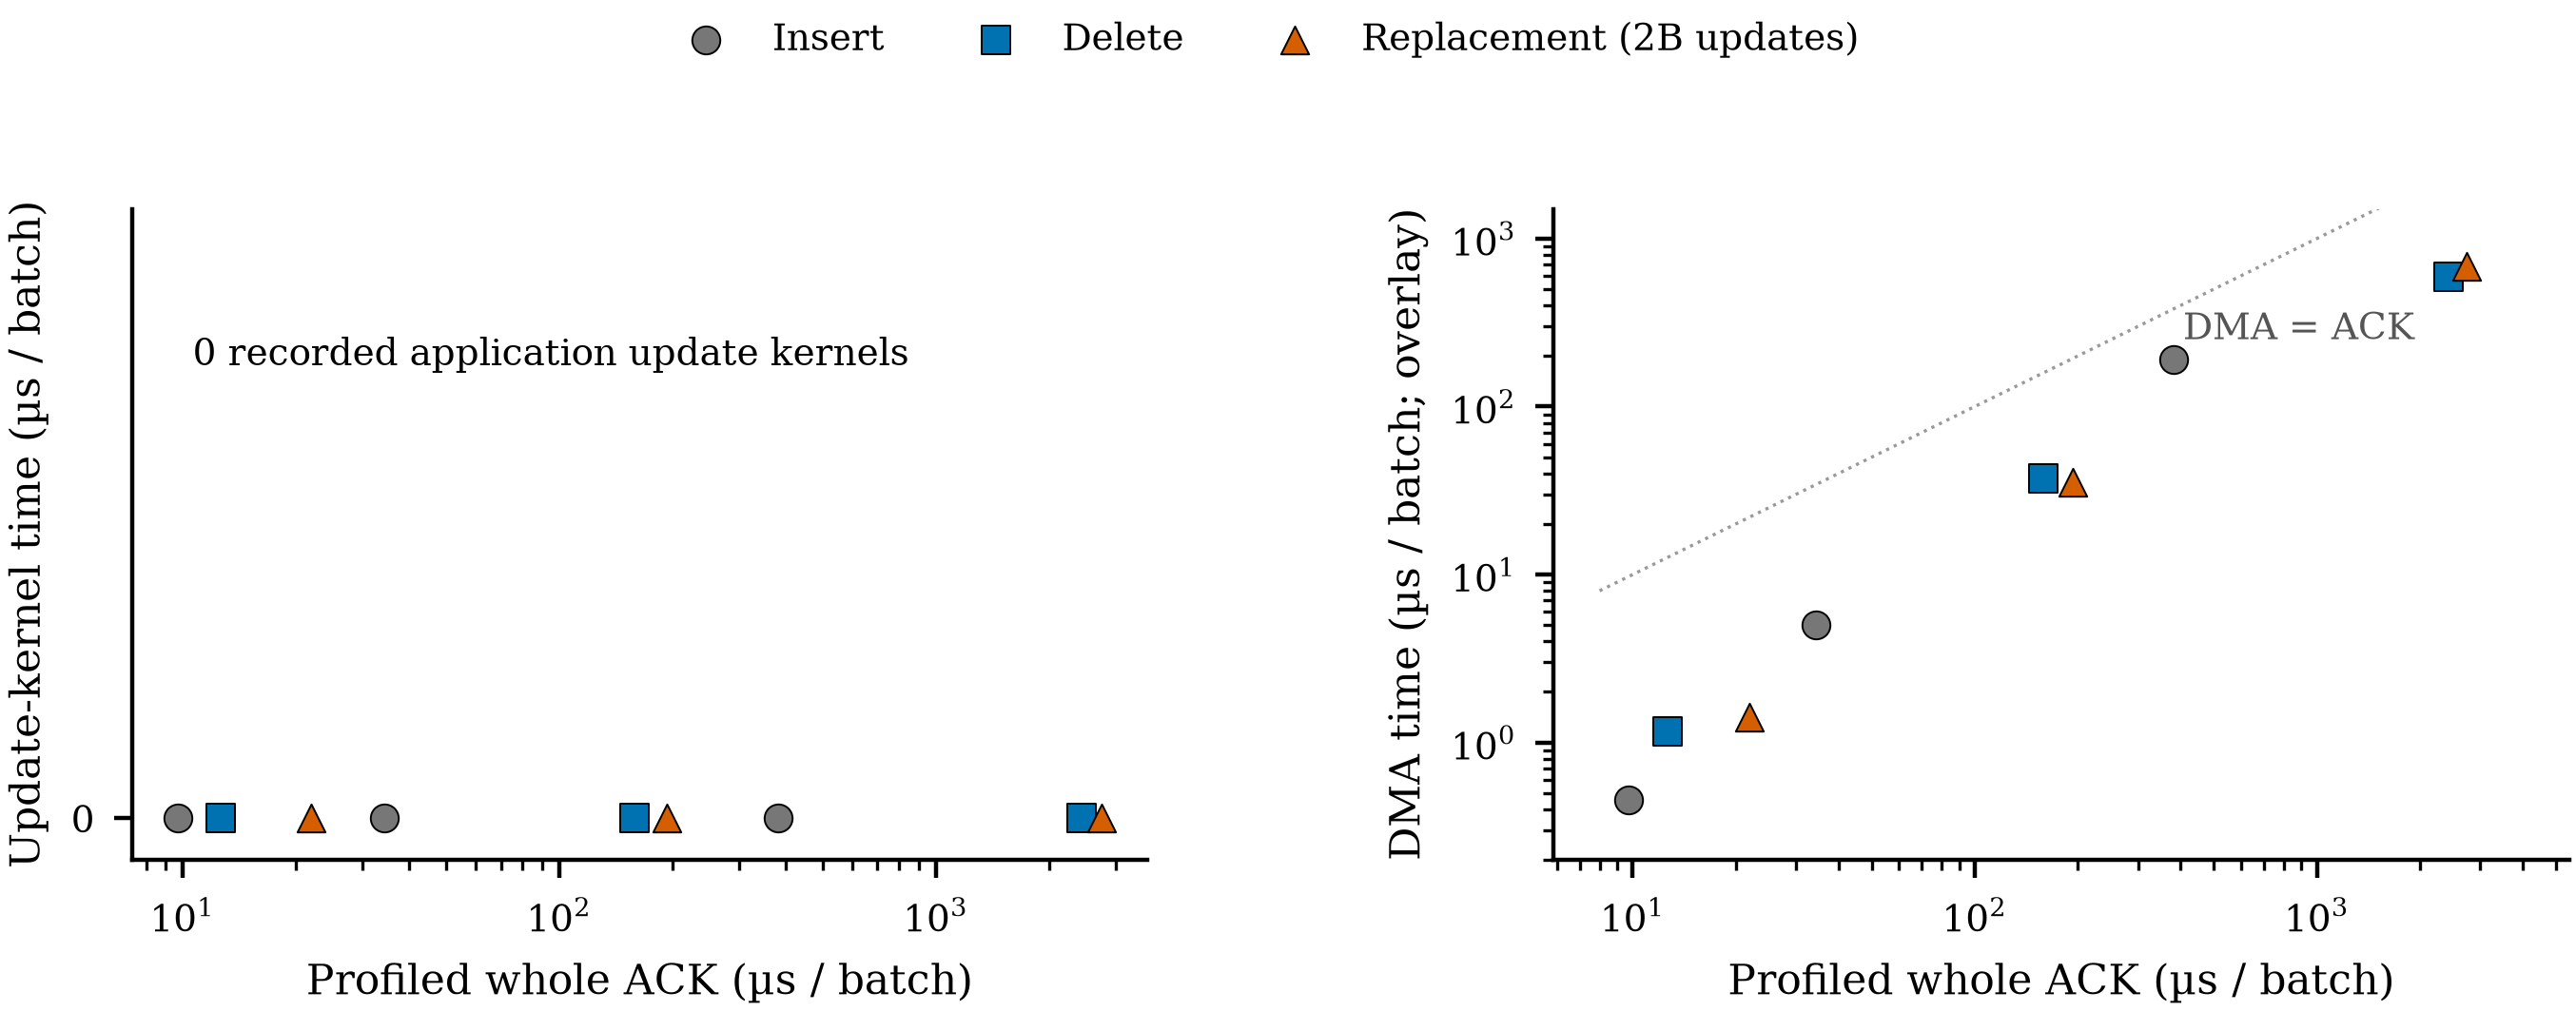

Values plotted in this chart, from the file beside it:
operator, batch, profiled_ACK_us, kernel_us_per_ACK, DMA_us_per_ACK
I, 1, 9.722, 0.0, 0.4541
I, 32, 34.43, 0.0, 5.031
I, 512, 380.9, 0.0, 191.6
D, 1, 12.65, 0.0, 1.165
D, 32, 158.9, 0.0, 37.12
D, 512, 2435, 0.0, 594.7
R, 1, 21.89, 0.0, 1.41
R, 32, 193.3, 0.0, 35.52
R, 512, 2747, 0.0, 679.2
